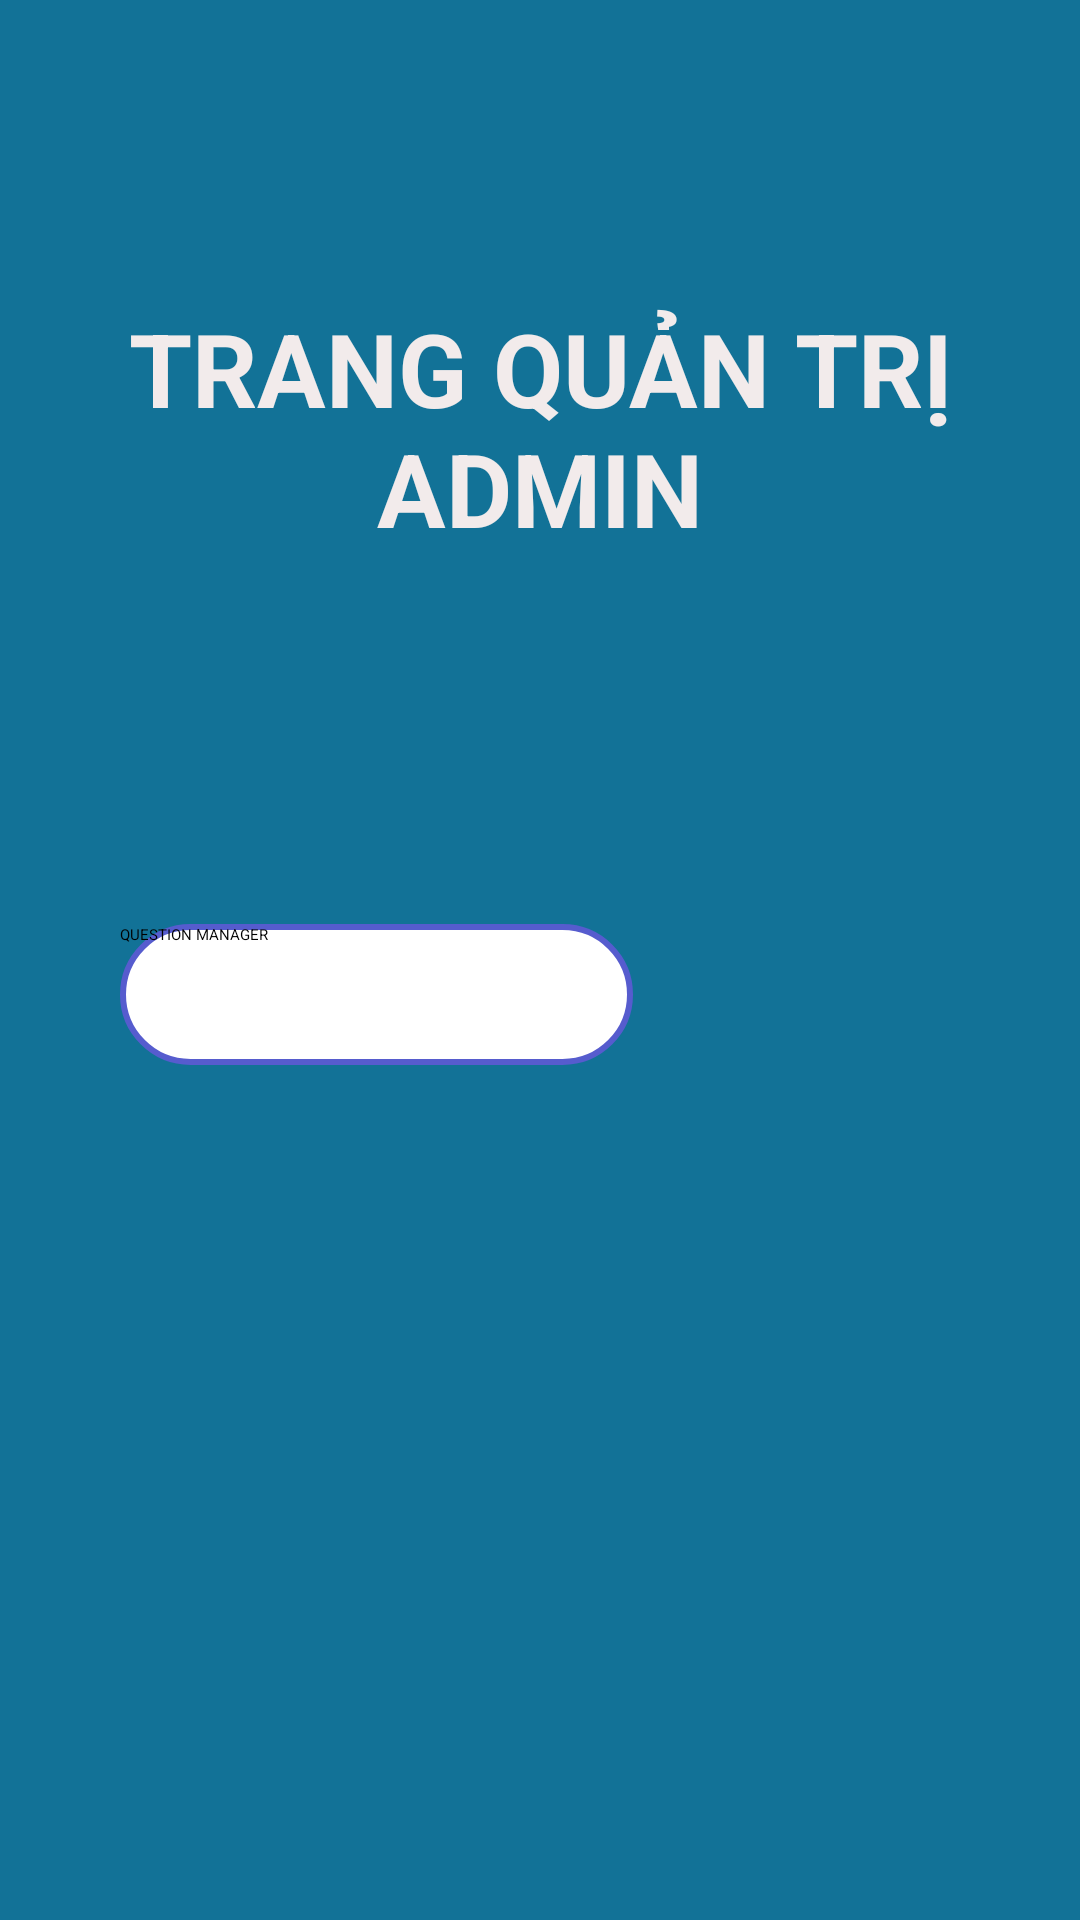

Write the Android layout XML for this screen, with the resource values it uses.
<!-- AndroidManifest.xml: application theme Theme.Quizapp -->
<!-- res/layout/activity_admin.xml -->
<?xml version="1.0" encoding="utf-8"?>
<androidx.constraintlayout.widget.ConstraintLayout xmlns:android="http://schemas.android.com/apk/res/android"
    xmlns:app="http://schemas.android.com/apk/res-auto"
    xmlns:tools="http://schemas.android.com/tools"
    android:id="@+id/main"
    android:layout_width="match_parent"
    android:layout_height="match_parent"
    android:background="#127297"
    tools:context=".AdminActivity">

    <androidx.appcompat.widget.AppCompatButton
        android:id="@+id/addquestion"
        android:layout_width="171dp"
        android:layout_height="47dp"
        android:background="@drawable/background_btn"
        android:layout_marginStart="40dp"
        android:layout_marginTop="308dp"
        android:text="QUESTION MANAGER"
        app:layout_constraintStart_toStartOf="parent"
        app:layout_constraintTop_toTopOf="parent" />

    <ImageButton
        android:id="@+id/back"
        android:layout_width="48dp"
        android:layout_height="48dp"
        android:layout_marginStart="24dp"
        android:layout_marginTop="24dp"
        android:scaleType="fitXY"
        android:src="@drawable/baseline_logout_24"
        app:layout_constraintStart_toStartOf="parent"
        app:layout_constraintTop_toTopOf="parent" />

    <TextView
        android:id="@+id/textView"
        android:layout_width="match_parent"
        android:layout_height="wrap_content"
        android:layout_marginTop="100dp"
        android:text="TRANG QUẢN TRỊ ADMIN"
        android:textAlignment="center"
        android:textColor="#F2EBEB"
        android:textSize="34sp"
        android:textStyle="bold"
        app:layout_constraintEnd_toEndOf="parent"
        app:layout_constraintStart_toStartOf="parent"
        app:layout_constraintTop_toTopOf="parent" />

</androidx.constraintlayout.widget.ConstraintLayout>
<!-- resources referenced by this layout -->
<resources>
  <!-- drawable background_btn (drawable) -->
  <?xml version="1.0" encoding="utf-8"?>
  <selector xmlns:android="http://schemas.android.com/apk/res/android">
      <item>
          <shape>
              <solid android:color="@color/white"/>
              <corners android:radius="25sp"/>
              <stroke
                  android:width="2dp"
                  android:color="#565cce" />
  
          </shape>
      </item>
  </selector>
  <style name="Theme.Quizapp" parent="Base.Theme.Quizapp">
      
      <item name="android:navigationBarColor">@android:color/transparent</item>
      <item name="android:statusBarColor">@android:color/transparent</item>
      <item name="android:windowLightStatusBar">?attr/isLightTheme</item>
    </style>
  <!-- not gathered from this repository: default colours our renderer supplied (Android Studio template values) -->
  <color name="white">#FFFFFFFF</color>
</resources>
